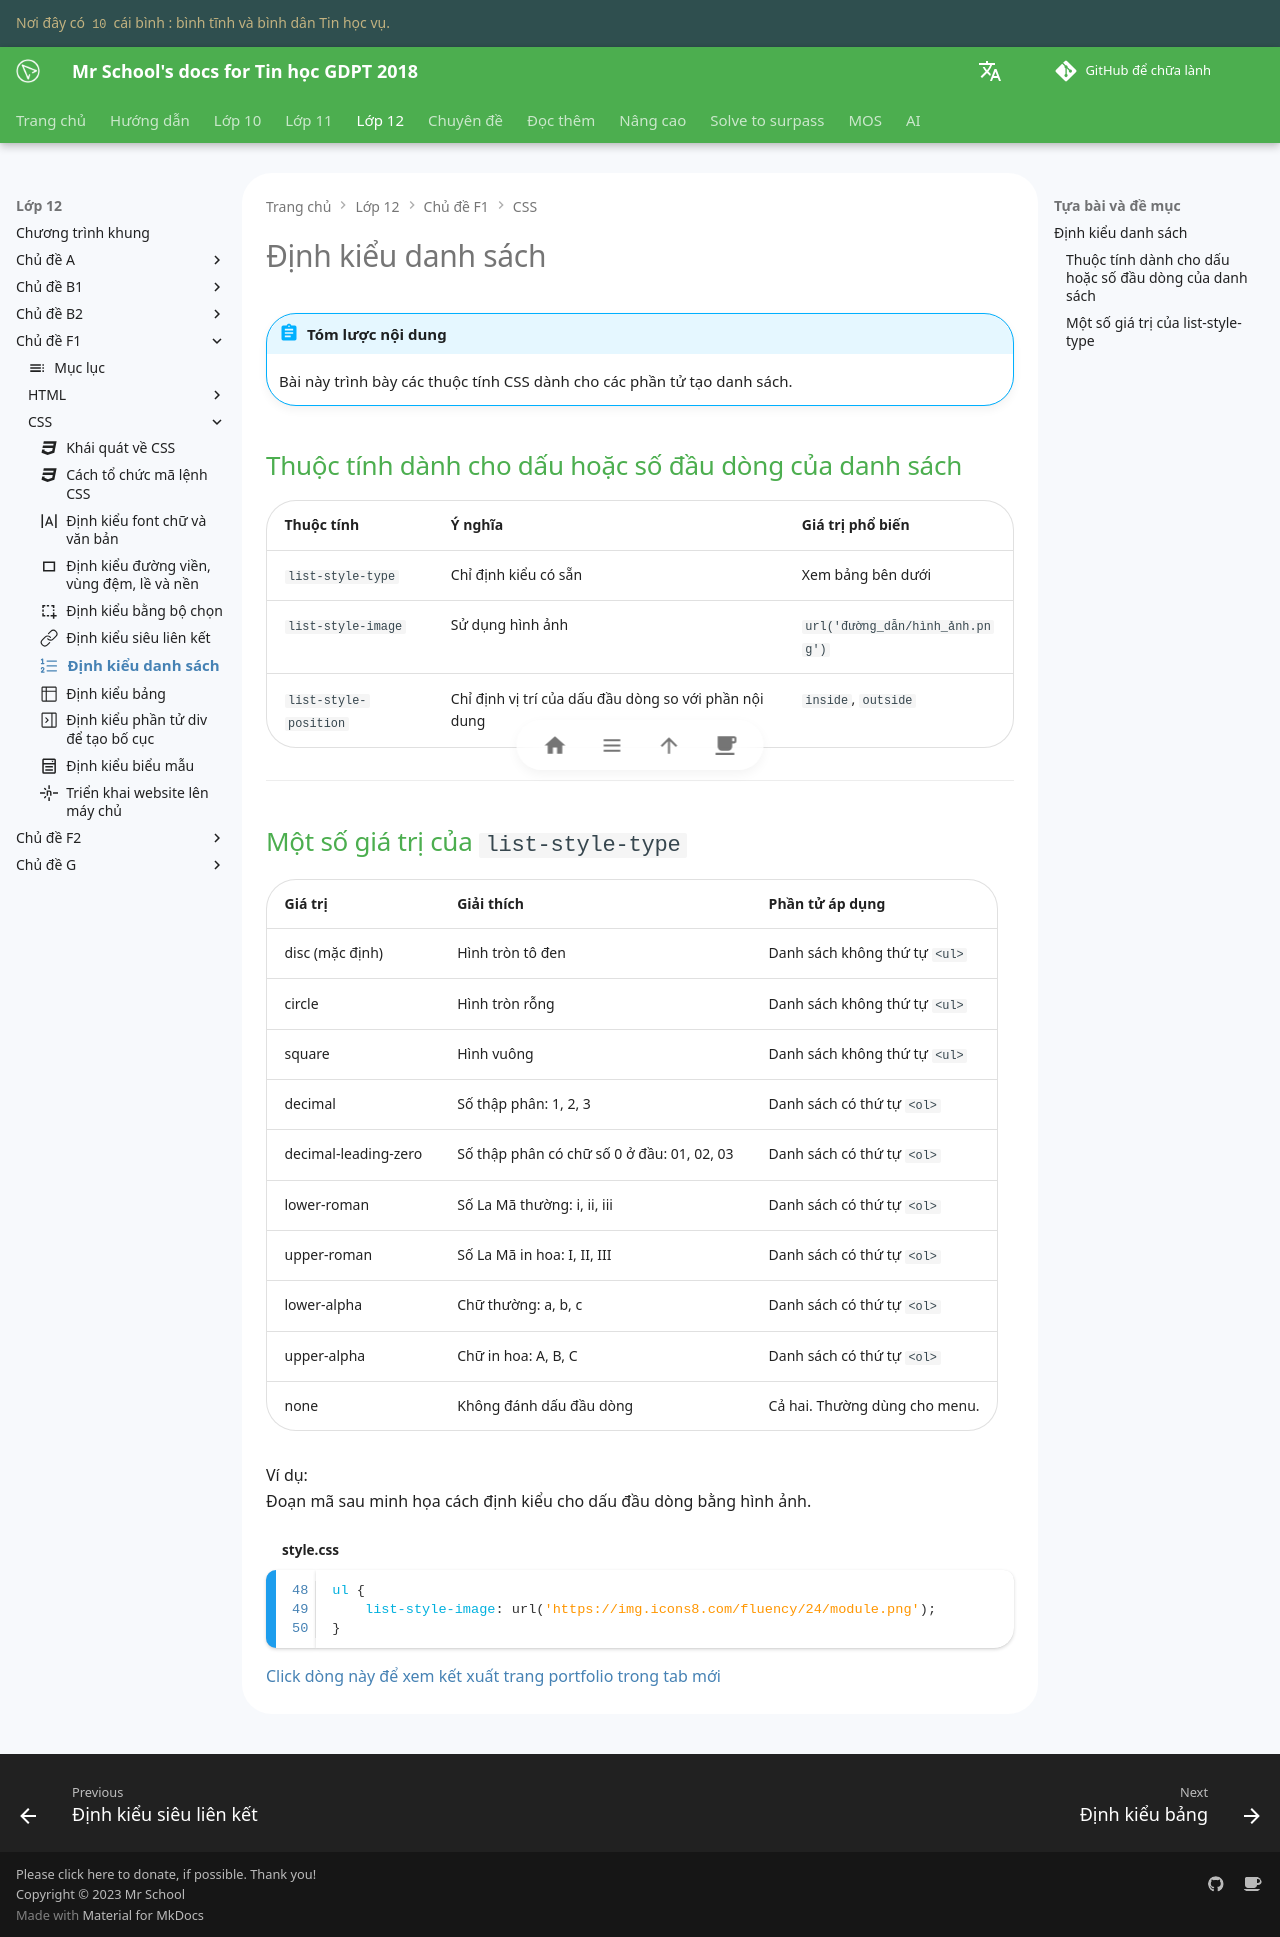

repository: vtchitruong/vtchitruong.github.io · page: en/grade-12/topic-F1/css-list/index.html · generator: mkdocs

---
icon: octicons/list-ordered-24
---

# Định kiểu danh sách

!!! abstract "Tóm lược nội dung"

    Bài này trình bày các thuộc tính CSS dành cho các phần tử tạo danh sách.

## Thuộc tính dành cho dấu hoặc số đầu dòng của danh sách

| Thuộc tính | Ý nghĩa | Giá trị phổ biến |
| --- | --- | --- |
| `list-style-type` | Chỉ định kiểu có sẵn | Xem bảng bên dưới |
| `list-style-image` | Sử dụng hình ảnh | `url('đường_dẫn/hình_ảnh.png')` |
| `list-style-position` | Chỉ định vị trí của dấu đầu dòng so với phần nội dung | `inside`, `outside` | 

---

## Một số giá trị của `list-style-type`

| Giá trị | Giải thích | Phần tử áp dụng |
| --- | --- | --- |
| disc (mặc định) | Hình tròn tô đen | Danh sách không thứ tự `<ul>` |
| circle | Hình tròn rỗng | Danh sách không thứ tự `<ul>` |
| square | Hình vuông | Danh sách không thứ tự `<ul>` |
| decimal | Số thập phân: 1, 2, 3 |  Danh sách có thứ tự `<ol>` |
| decimal-leading-zero | Số thập phân có chữ số 0 ở đầu: 01, 02, 03 | Danh sách có thứ tự `<ol>` |
| lower-roman | Số La Mã thường: i, ii, iii | Danh sách có thứ tự `<ol>` |
| upper-roman | Số La Mã in hoa: I, II, III | Danh sách có thứ tự `<ol>` |
| lower-alpha | Chữ thường: a, b, c | Danh sách có thứ tự `<ol>` |
| upper-alpha | Chữ in hoa: A, B, C | Danh sách có thứ tự `<ol>` |
| none | Không đánh dấu đầu dòng | Cả hai. Thường dùng cho menu. |

Ví dụ:  
Đoạn mã sau minh họa cách định kiểu cho dấu đầu dòng bằng hình ảnh.

```css title="style.css" linenums="48"
ul {
    list-style-image: url('https://img.icons8.com/fluency/24/module.png');
}
```

[Click dòng này để xem kết xuất trang portfolio trong tab mới](css-list/portfolio.html#langlist){:target="_blank"}
